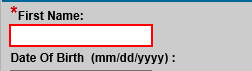
Workflow: SMB-NewConnect

Step 1 [try]: Set Text 'BCA FirstName' on the text box 'SAV_first_name'

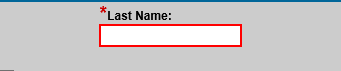
Step 2: Set Text 'BCA LastName' on the text box 'SAV_last_name'

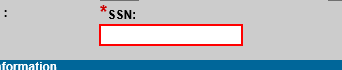
Step 3: Set Text 'BCA SSN' on the text box 'Account_creditIdentification'

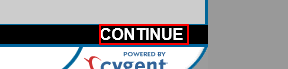
Step 4: click on the link

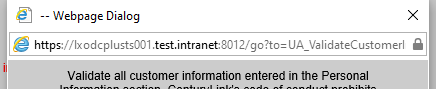
Step 5: On Element Appear 'Is Customer Info Valid' on the element in window '-- Webpage Dialog' (iexplore.exe)

Step 6 [try]: Attach Window 'iexplore.exe --' on the element in window '-- Webpage Dialog' (iexplore.exe) (same screen as step 5)

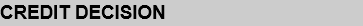
Step 7 [try]: On Element Appear 'Credit Decision' on the table cell

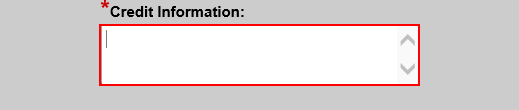
Step 8 [try]: Set Text 'TEXTAREA  Credit Information' on the text box

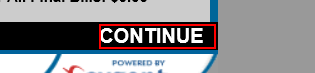
Step 9: click on the link

Step 10 [try]: On Element Appear 'Current Products Header' on the text (no picture)

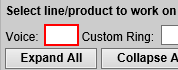
Step 11 [try]: Set Text 'Voice Lines Quantity' on the text box 'numLines'

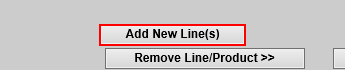
Step 12: click on the text box 'Submit2232'

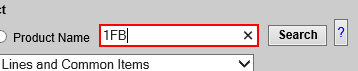
Step 13: Set Text 'Product Name' on the text box 'searchText'

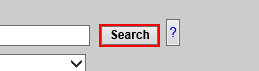
Step 14: click on the text box 'Submit2'

Step 15: On Element Appear '1 Flat Bus(1FB)' on the font (no picture)

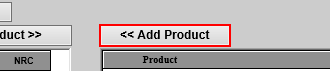
Step 16 [try]: click on the text box '<< Add Product'

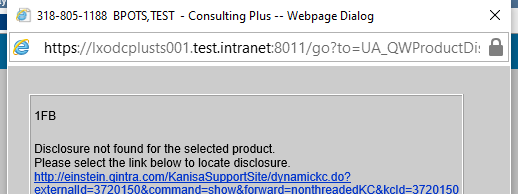
Step 17 [try]: On Element Appear '1FB Pop Up' on the element (iexplore.exe)

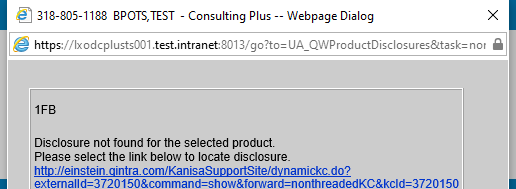
Step 18 [try]: Close 1FB Popup on the element (iexplore.exe)

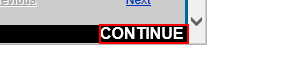
Step 19 [try]: Set Focus 'SE  CONTINUE' on the link

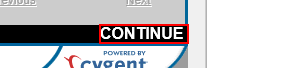
Step 20: click on the link

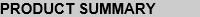
Step 21: On Element Appear 'Product Summary Title' on the table cell

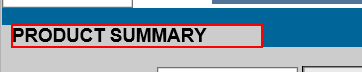
Step 22: find the table cell

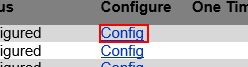
Step 23 [try]: click on the link 'Config'

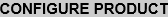
Step 24: On Element Appear 'Configure Product Title' on the text

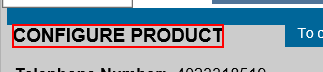
Step 25: find the text

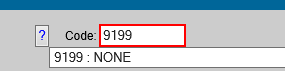
Step 26 [try]: Set Text '9199' on the text box 'TEXT_1'

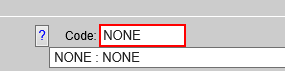
Step 27: Set Text 'NONE' on the text box 'TEXT_2'

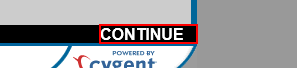
Step 28: Set Focus 'Product Configure Continue Button' on the link

Step 29: click on the link (same screen as step 28)

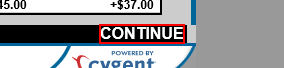
Step 30 [try]: click on the link

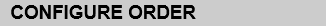
Step 31 [try]: On Element Appear 'Configure Order' on the table cell

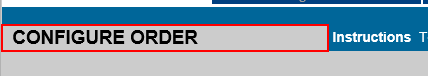
Step 32: find the table cell

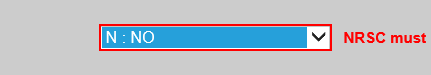
Step 33 [try]: select "N : NO" in the drop-down 'Bill_NRSC'

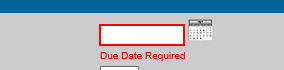
Step 34: Inject Js Script 'INPUT' on the text box 'ActualDate'

Step 35: Set Text 'INPUT' on the text box 'ActualDate' (same screen as step 34)

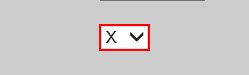
Step 36: select "X" in the drop-down 'DueDateAccepted'

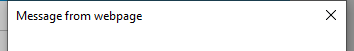
Step 37: Attach Window 'iexplore.exe Message' on the dialog (iexplore.exe)

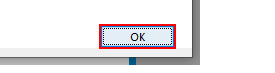
Step 38 [try]: click